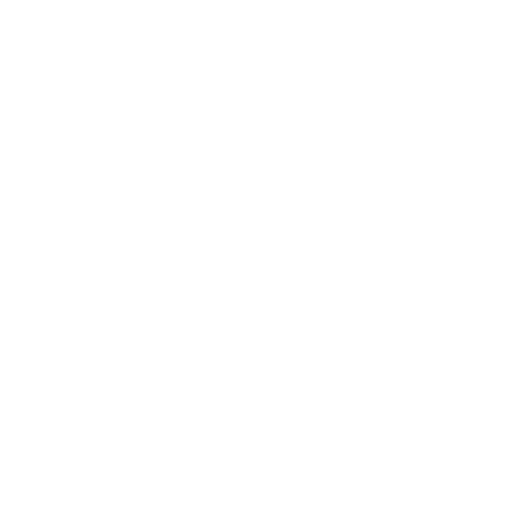
t = 0.00 s
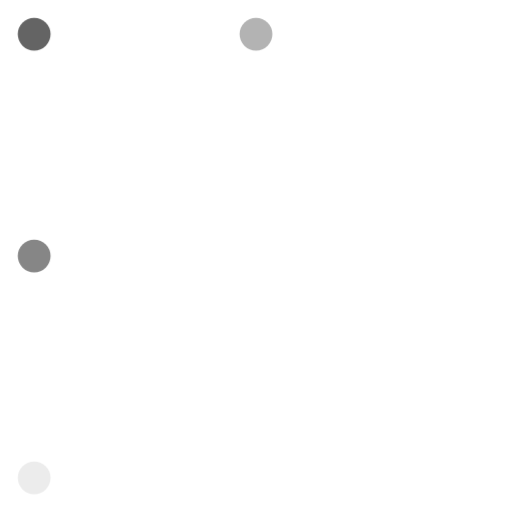
t = 0.04 s
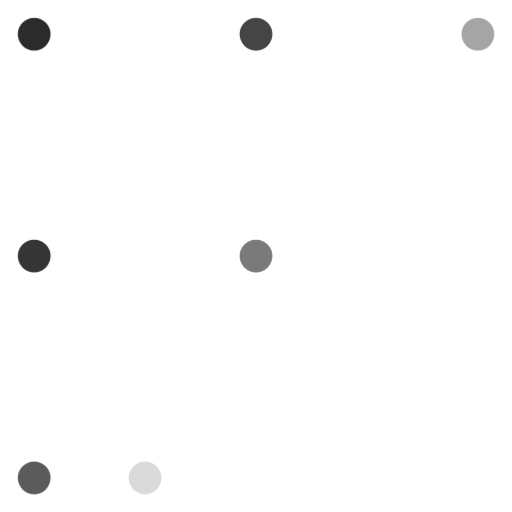
t = 0.09 s
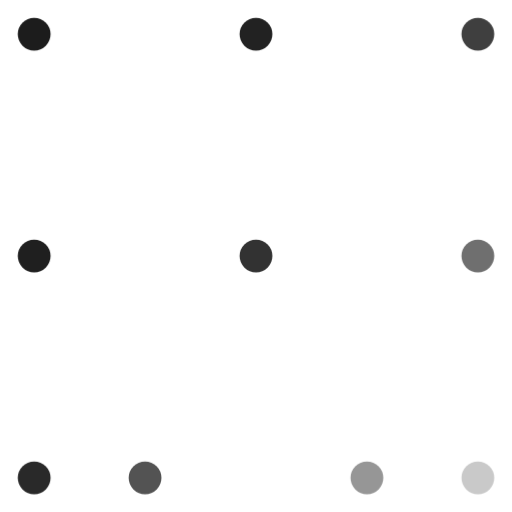
t = 0.13 s
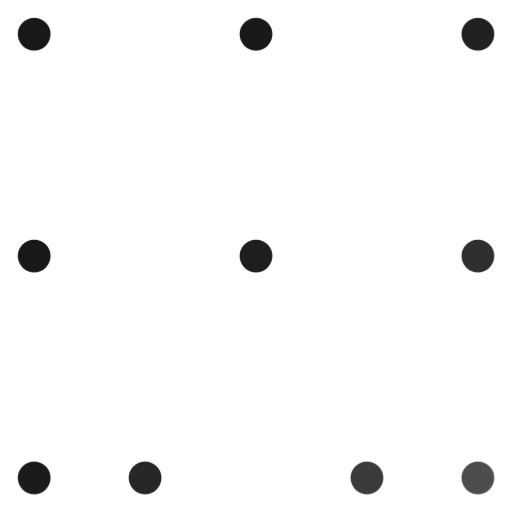
t = 0.18 s
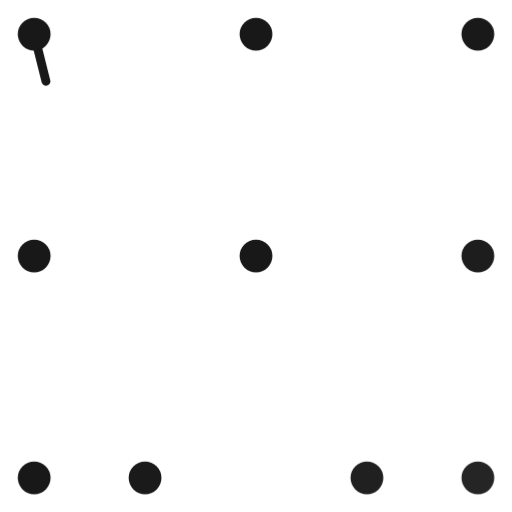
t = 0.22 s

The animated SVG that drew these frames (rendered in a browser with its animation timeline set to each time). Animation: 2 CSS @keyframes rules; one cycle of 0.22 s.

<svg xmlns="http://www.w3.org/2000/svg" viewBox="60 60 300 300" width="300" height="300" role="img" data-identity-version="upright-v2"><title>HAOWEN — upright v2</title><metadata>{"system":"HAOWEN HW identity upright v2","concept":"shared","seed":"COMMON-041","revision":126,"parameters":{"density":30,"compactness":81,"thickness":4,"nodeSize":6.4,"randomness":100,"keepStructure":false,"keepSharedStructure":false,"sharedRoute":"auto"},"dark":false,"construction":false,"opticalSize":0,"tight":false,"sourceVersion":"HAOWEN HW identity v1","sourceFile":"assets/logos/HAOWEN-shared-COMMON-041-v126-animated.svg","opticalWeights":{"strokeWidth":5.2,"nodeRadius":9.6},"layout":{"type":"upright-grid","top":80,"middle":210,"baseline":340,"baselineNodes":[80,145,275,340]}}</metadata><style>.hw-draw-line{stroke-dasharray:1 1;animation:hw-pen var(--hw-duration) linear var(--hw-delay) both}.hw-draw-node{animation:hw-dot 220ms cubic-bezier(.22,1,.36,1) var(--hw-delay) both}@keyframes hw-pen{0%{stroke-dashoffset:var(--hw-from);opacity:0}1%{opacity:1}100%{stroke-dashoffset:0;opacity:1}}@keyframes hw-dot{from{opacity:0}to{opacity:1}}@media(prefers-reduced-motion:reduce){.hw-draw-line,.hw-draw-node{animation:none}}</style><g stroke="#181818" stroke-width="5.2" stroke-linecap="round" stroke-linejoin="round" fill="none"><line x1="80" y1="80" x2="145" y2="340" pathLength="1" class="hw-draw-line" style="--hw-from:1;--hw-delay:180.000ms;--hw-duration:376.270ms" /><line x1="145" y1="340" x2="210" y2="80" pathLength="1" class="hw-draw-line" style="--hw-from:1;--hw-delay:556.270ms;--hw-duration:355.021ms" /><line x1="210" y1="80" x2="275" y2="340" pathLength="1" class="hw-draw-line" style="--hw-from:1;--hw-delay:1123.730ms;--hw-duration:376.270ms" /><line x1="80" y1="80" x2="210" y2="80" pathLength="1" class="hw-draw-line" style="--hw-from:-1;--hw-delay:911.291ms;--hw-duration:177.439ms" /></g><g fill="#181818"><circle cx="80" cy="80" r="9.6" class="hw-draw-node" style="--hw-delay:0.000ms" /><circle cx="210" cy="80" r="9.6" class="hw-draw-node" style="--hw-delay:26.667ms" /><circle cx="340" cy="80" r="9.6" class="hw-draw-node" style="--hw-delay:66.667ms" /><circle cx="80" cy="210" r="9.6" class="hw-draw-node" style="--hw-delay:13.333ms" /><circle cx="210" cy="210" r="9.6" class="hw-draw-node" style="--hw-delay:53.333ms" /><circle cx="340" cy="210" r="9.6" class="hw-draw-node" style="--hw-delay:93.333ms" /><circle cx="80" cy="340" r="9.6" class="hw-draw-node" style="--hw-delay:40.000ms" /><circle cx="340" cy="340" r="9.6" class="hw-draw-node" style="--hw-delay:120.000ms" /><circle cx="145" cy="340" r="9.6" class="hw-draw-node" style="--hw-delay:80.000ms" /><circle cx="275" cy="340" r="9.6" class="hw-draw-node" style="--hw-delay:106.667ms" /></g></svg>
